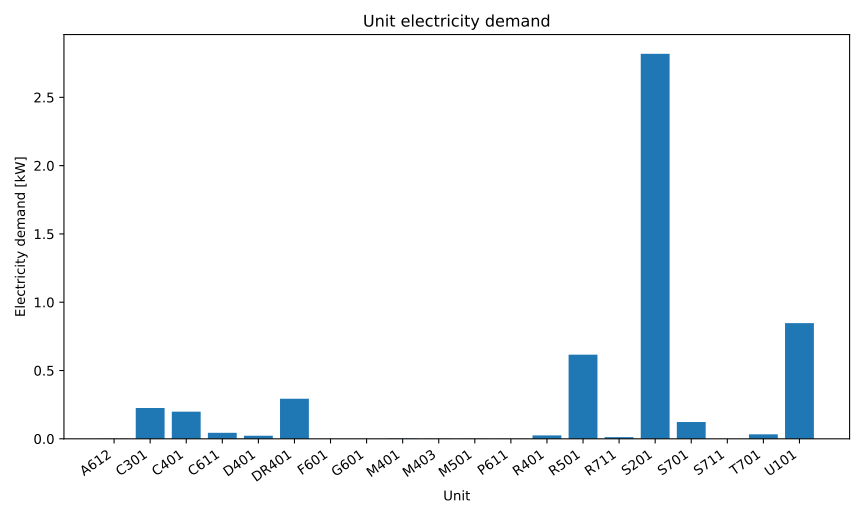

The table this chart was drawn from, first rows:
series_id, label, x, y
power, Electricity, A612, 0.0008351
power, Electricity, C301, 0.2255
power, Electricity, C401, 0.199
power, Electricity, C611, 0.0438
power, Electricity, D401, 0.02249
power, Electricity, DR401, 0.2934
power, Electricity, F601, 0.0002593
power, Electricity, G601, 0.0002792
power, Electricity, M401, 0.002063
power, Electricity, M403, 0.001023
power, Electricity, M501, 0.001026
power, Electricity, P611, 0.0005706
power, Electricity, R401, 0.02487
power, Electricity, R501, 0.6159
power, Electricity, R711, 0.01225
power, Electricity, S201, 2.819
power, Electricity, S701, 0.123
power, Electricity, S711, 0.0003018
power, Electricity, T701, 0.03281
power, Electricity, U101, 0.8468
